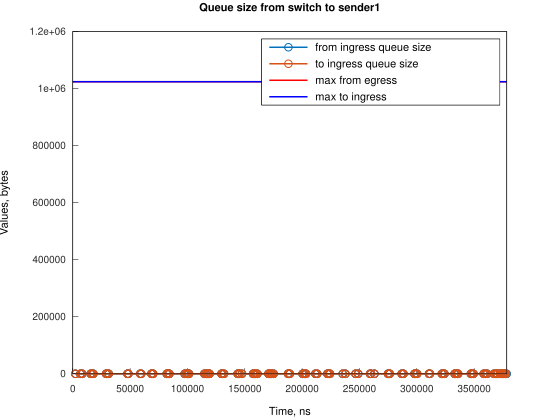

Source data for this figure (header and first rows):
Time, from_ingress_queue_size, to_ingress_queue_size
2240, 1, nan
2240, 0, 0
6706, 1, 0
6706, 0, 0
8199, 1, 0
8199, 0, 0
15650, 1, 0
15650, 0, 0
16395, 1, 0
16395, 0, 0
17884, 1, 0
17884, 0, 0
29057, 1, 0
29057, 0, 0
29806, 1, 0
29806, 0, 0
31298, 1, 0
31298, 0, 0
47688, 1, 0
47688, 0, 0
48434, 1, 0
48434, 0, 0
58860, 1, 0
58860, 0, 0
59609, 1, 0
59609, 0, 0
68545, 1, 0
68546, 0, 0
69294, 1, 0
69294, 0, 0
70038, 1, 0
70039, 0, 0
81960, 1, 0
81960, 0, 0
82706, 1, 0
82706, 0, 0
83451, 1, 0
83451, 0, 0
84195, 1, 0
84195, 0, 0
97603, 1, 0
97603, 0, 0
99096, 1, 0
99096, 0, 0
99842, 1, 0
99842, 0, 0
100586, 1, 0
100586, 0, 0
101331, 1, 0
101331, 0, 0
114744, 1, 0
114744, 0, 0
116234, 1, 0
116234, 0, 0
116978, 1, 0
116978, 0, 0
117724, 1, 0
117724, 0, 0
118469, 1, 0
118469, 0, 0
... 144 more rows
